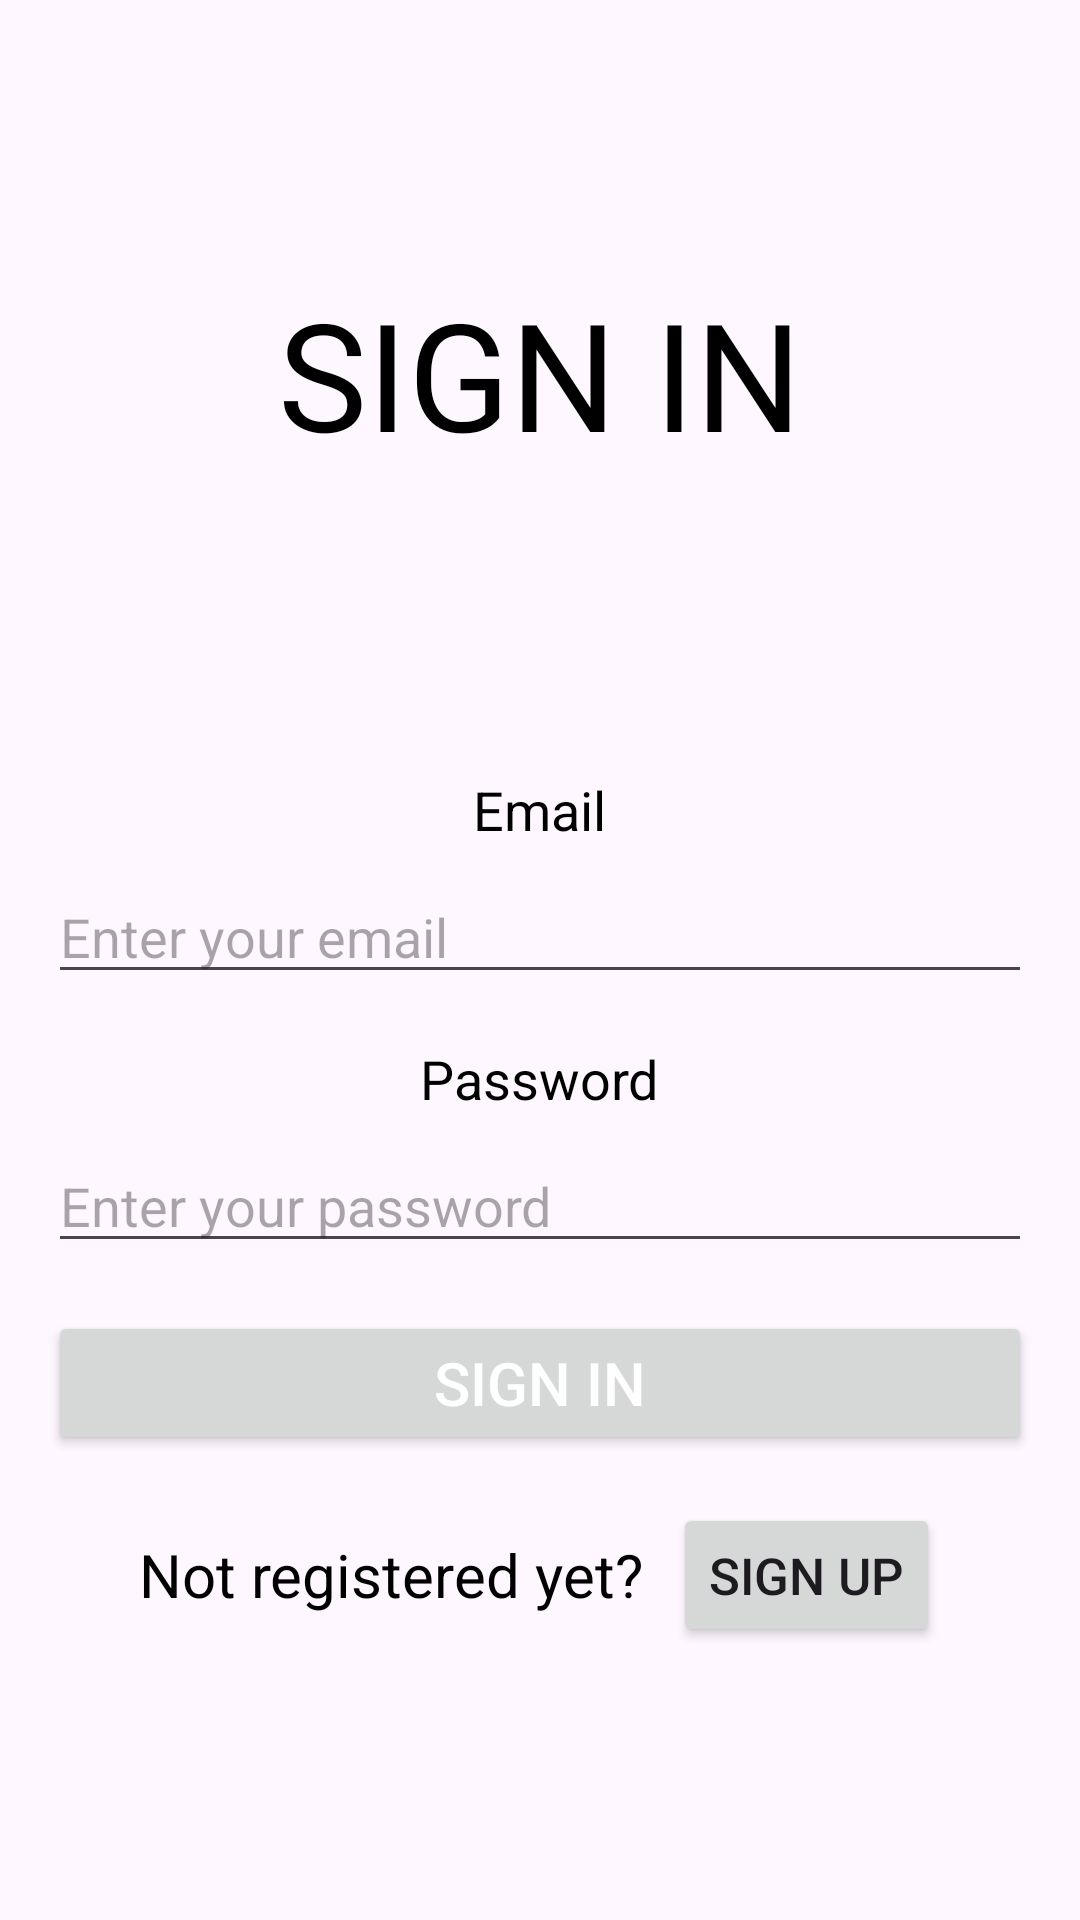

The Android layout XML behind this screen, and the referenced resources:
<!-- AndroidManifest.xml: application theme Theme.Project7Master -->
<!-- res/layout/fragment_sign_in.xml -->
<?xml version="1.0" encoding="utf-8"?>
<layout xmlns:android="http://schemas.android.com/apk/res/android"
    xmlns:tools="http://schemas.android.com/tools"
    tools:context=".SignInFragment">

    <data>
        <variable
            name="viewModel"
            type="com.example.project7_master.NoteViewModel" />
    </data>

    <LinearLayout xmlns:app="http://schemas.android.com/apk/res-auto"
        android:layout_width="match_parent"
        android:layout_height="match_parent"
        android:orientation="vertical"
        android:paddingStart="16dp"
        android:paddingEnd="16dp"
        android:gravity="center">


        <TextView
            android:layout_width="wrap_content"
            android:layout_height="wrap_content"
            android:text="@string/sign_in"
            android:textSize="50sp"
            android:textColor="#000000"
            android:layout_marginBottom="100sp"/>

        <TextView
            android:layout_width="wrap_content"
            android:layout_height="wrap_content"
            android:text="@string/email"
            android:textSize="18sp"
            android:textColor="#000000" />

        <EditText
            android:id="@+id/editTextEmail"
            android:layout_width="match_parent"
            android:layout_height="wrap_content"
            android:hint="@string/enter_your_email"
            android:inputType="textEmailAddress"
            android:layout_marginTop="8dp" />

        <TextView
            android:layout_width="wrap_content"
            android:layout_height="wrap_content"
            android:text="@string/password"
            android:textSize="18sp"
            android:textColor="#000000"
            android:layout_marginTop="16dp" />

        <EditText
            android:id="@+id/editTextPassword"
            android:layout_width="match_parent"
            android:layout_height="wrap_content"
            android:hint="@string/enter_your_password"
            android:inputType="textPassword"
            android:layout_marginTop="8dp" />

        <Button
            android:id="@+id/buttonSignIn"
            android:layout_width="match_parent"
            android:layout_height="wrap_content"
            android:text="@string/sign_in"
            android:textColor="#FFFFFF"
            android:layout_marginTop="16dp"
            android:textSize="20sp"/>

        <LinearLayout
            android:layout_width="match_parent"
            android:layout_height="wrap_content"
            android:orientation="horizontal"
            android:layout_marginTop="16dp"
            android:gravity="center">

            <TextView
                android:layout_width="wrap_content"
                android:layout_height="wrap_content"
                android:text="@string/not_registered_yet"
                android:textSize="20sp"
                android:textColor="#000000" />

            <Button
                android:id="@+id/buttonSignUp"
                android:layout_width="wrap_content"
                android:layout_height="wrap_content"
                android:text="@string/sign_up"
                android:textSize="17sp"
                android:onClick="@{() -> viewModel.navigateToSignUp()}"
                android:layout_marginStart="10dp"/>

        </LinearLayout>
    </LinearLayout>

</layout>
<!-- resources referenced by this layout -->
<resources>
  <string name="email">Email</string>
  <string name="enter_your_email">Enter your email</string>
  <string name="enter_your_password">Enter your password</string>
  <string name="not_registered_yet">Not registered yet?</string>
  <string name="password">Password</string>
  <string name="sign_in">SIGN IN</string>
  <string name="sign_up">Sign Up</string>
  <style name="Theme.Project7Master" parent="Base.Theme.Project7Master" />
  <style name="Base.Theme.Project7Master" parent="Theme.Material3.DayNight.NoActionBar">
          
          
      </style>
</resources>
